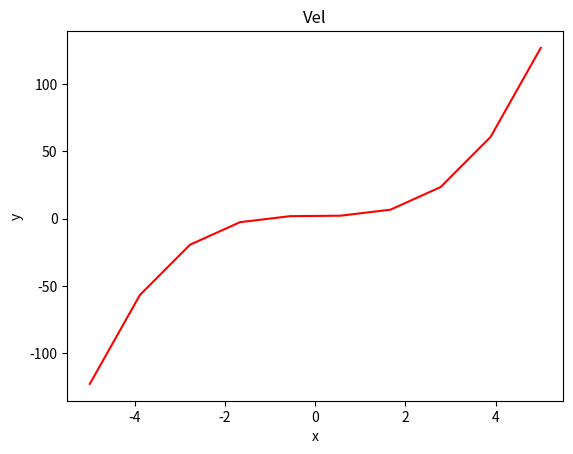

Here is the Python script that generated this plot:
import matplotlib.pyplot as plt
from pylab import *

x = linspace(-5, 5, 10,)

Vel = x**3 + 2
y = Vel
figure()
plot(x, y, 'r')
xlabel('x')
ylabel('y')
title('Vel')
show()